Photos from the image-classification dataset "images" in the GitHub repository GiancarlosMamaniBenitez/Seminario1. Its 4 classes are: durazno, mandarin, manzana, platano.

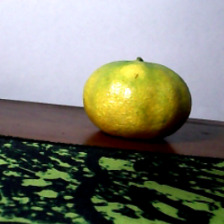
Label: mandarin

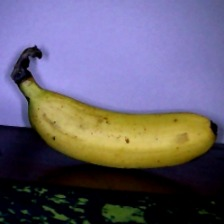
Label: platano

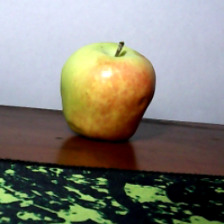
Label: manzana

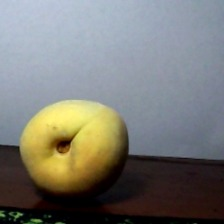
Label: durazno

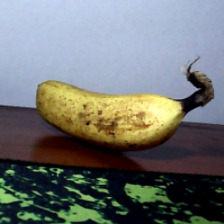
Label: platano

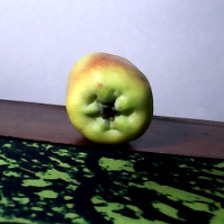
Label: manzana
